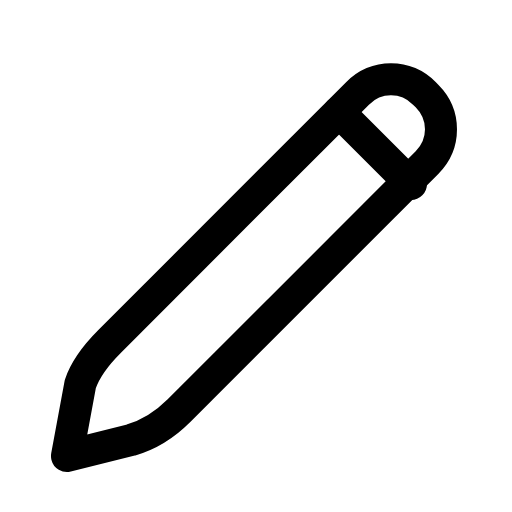
t = 0.00 s
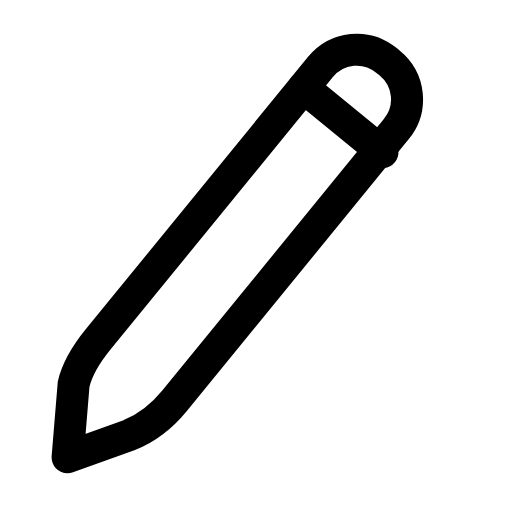
t = 0.26 s
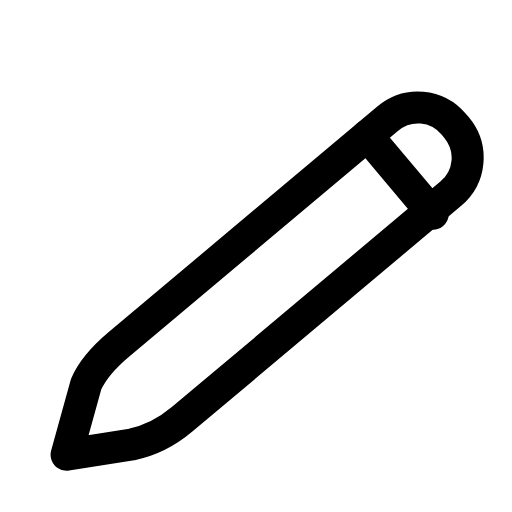
t = 0.53 s
t = 0.78 s: frame unchanged from t = 0.00 s, image omitted
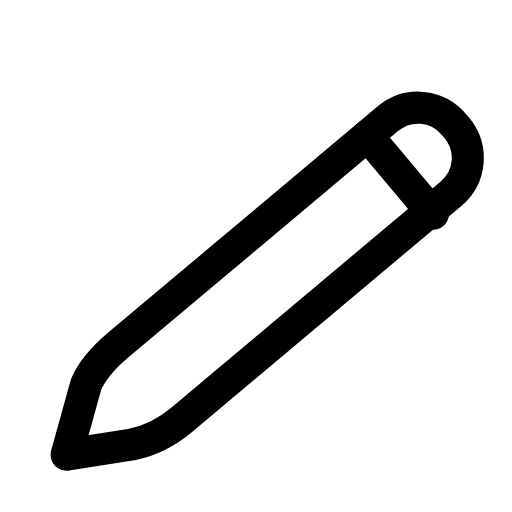
t = 1.06 s
t = 1.33 s: frame unchanged from t = 0.00 s, image omitted

The animated SVG that drew these frames (rendered in a browser with its animation timeline set to each time). Animation: 1 SMIL element (animateTransform=1); one cycle of 1.60 s, repeats indefinitely.

<svg xmlns="http://www.w3.org/2000/svg" width="24" height="24" viewBox="0 0 24 24" fill="none"><g transform="translate(-2.36 -3.125) scale(1.25)"><g><animateTransform attributeName="transform" type="rotate" values="0 4.9 19.4;0 4.9 19.4;-7 4.9 19.4;5 4.9 19.4;0 4.9 19.4;0 4.9 19.4;5 4.9 19.4;-7 4.9 19.4;0 4.9 19.4;0 4.9 19.4;0 4.9 19.4" keyTimes="0;0.135;0.2475;0.36;0.45;0.6;0.66;0.735;0.81;0.9;1" dur="1.6s" repeatCount="indefinite" calcMode="spline" keySplines="0.16 1 0.3 1;0.16 1 0.3 1;0.16 1 0.3 1;0.16 1 0.3 1;0.16 1 0.3 1;0.16 1 0.3 1;0.16 1 0.3 1;0.16 1 0.3 1;0.16 1 0.3 1;0.16 1 0.3 1"/><path stroke="currentColor" stroke-width="1.2" stroke-linecap="round" stroke-linejoin="round" fill="none" d="M4.4 19.6L4.9 16.9C5.1 16.3 5.5 15.8 6 15.3L15.3 6C16 5.3 17.1 5.3 17.8 6L17.9 6.1C18.6 6.8 18.6 7.9 17.9 8.6L8.6 17.9C8.1 18.4 7.5 18.8 6.8 19L4.4 19.6Z"></path><path stroke="currentColor" stroke-width="1.2" stroke-linecap="round" stroke-linejoin="round" fill="none" d="M14.6 6.7L17.3 9.4"></path></g></g></svg>
